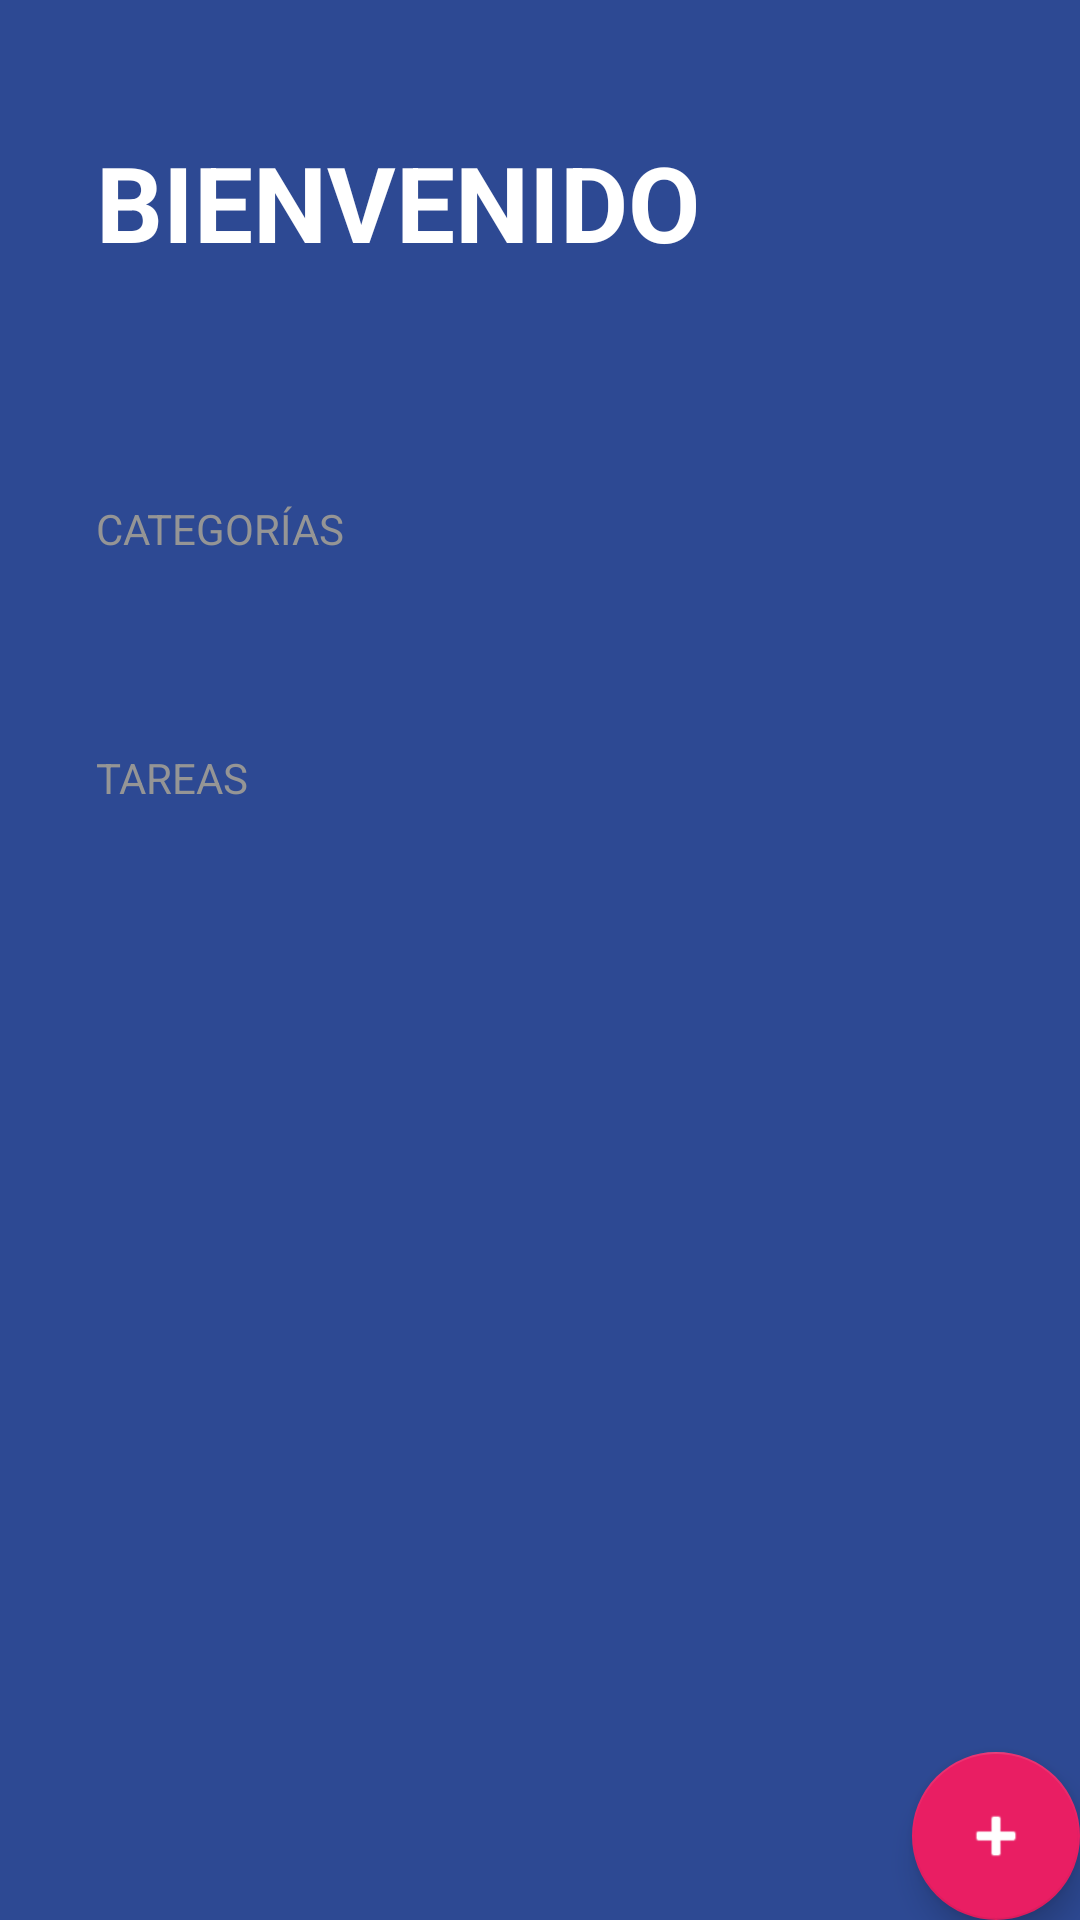

Write the Android layout XML for this screen, with the resource values it uses.
<!-- AndroidManifest.xml: application theme Theme.MiPrimeraApp -->
<!-- res/layout/activity_todo.xml -->
<?xml version="1.0" encoding="utf-8"?>
<FrameLayout xmlns:android="http://schemas.android.com/apk/res/android"
    xmlns:app="http://schemas.android.com/apk/res-auto"
    xmlns:tools="http://schemas.android.com/tools"
    android:layout_width="match_parent"
    android:layout_height="match_parent">

    <LinearLayout
        android:id="@+id/main"
        android:layout_width="match_parent"
        android:layout_height="match_parent"
        android:background="@color/todo_background_todo_app"
        android:orientation="vertical"
        tools:context=".todoapp.TodoActivity">

        <TextView
            android:layout_width="wrap_content"
            android:layout_height="wrap_content"
            android:layout_marginHorizontal="32dp"
            android:layout_marginVertical="44dp"
            android:text="@string/todo_title"
            android:textAllCaps="true"
            android:textColor="@color/white"
            android:textSize="35sp"
            android:textStyle="bold" />

        <TextView
            style="@style/TodoSubtitle"
            android:layout_width="wrap_content"
            android:layout_height="wrap_content"
            android:text="@string/todo_categories" />

        <androidx.recyclerview.widget.RecyclerView
            android:id="@+id/rvCategories"
            android:layout_width="match_parent"
            android:layout_height="wrap_content" />

        <TextView
            style="@style/TodoSubtitle"
            android:layout_width="wrap_content"
            android:layout_height="wrap_content"
            android:layout_marginTop="32dp"
            android:text="@string/todo_tasks" />

        <androidx.recyclerview.widget.RecyclerView
            android:id="@+id/rvTasks"
            android:layout_width="match_parent"
            android:layout_height="wrap_content"
            android:layout_marginHorizontal="32dp"
            android:layout_marginTop="16dp" />
    </LinearLayout>

    <com.google.android.material.floatingactionbutton.FloatingActionButton
        android:id="@+id/fabAddTask"
        android:layout_width="wrap_content"
        android:layout_height="wrap_content"
        android:contentDescription="@string/adicionar"
        android:src="@android:drawable/ic_input_add"
        app:backgroundTint="@color/todo_accent"
        app:fabSize="normal"
        android:layout_gravity="end|bottom"
        app:tint="@color/white" />
</FrameLayout>
<!-- resources referenced by this layout -->
<resources>
  <color name="todo_accent">#E91E63</color>
  <color name="todo_background_todo_app">#FF2D4993</color>
  <color name="white">#FFFFFFFF</color>
  <string name="adicionar">Adicionar</string>
  <string name="todo_categories">Categorías</string>
  <string name="todo_tasks">Tareas</string>
  <string name="todo_title">Bienvenido</string>
  <style name="TodoSubtitle">
          <item name="textAllCaps">true</item>
          <item name="android:textColor">@color/todo_subtitle_text</item>
          <item name="android:layout_margin">32dp</item>
  
      </style>
  <style name="Theme.MiPrimeraApp" parent="Theme.AppCompat.Light.NoActionBar" />
  <color name="todo_subtitle_text">#959595</color>
</resources>
